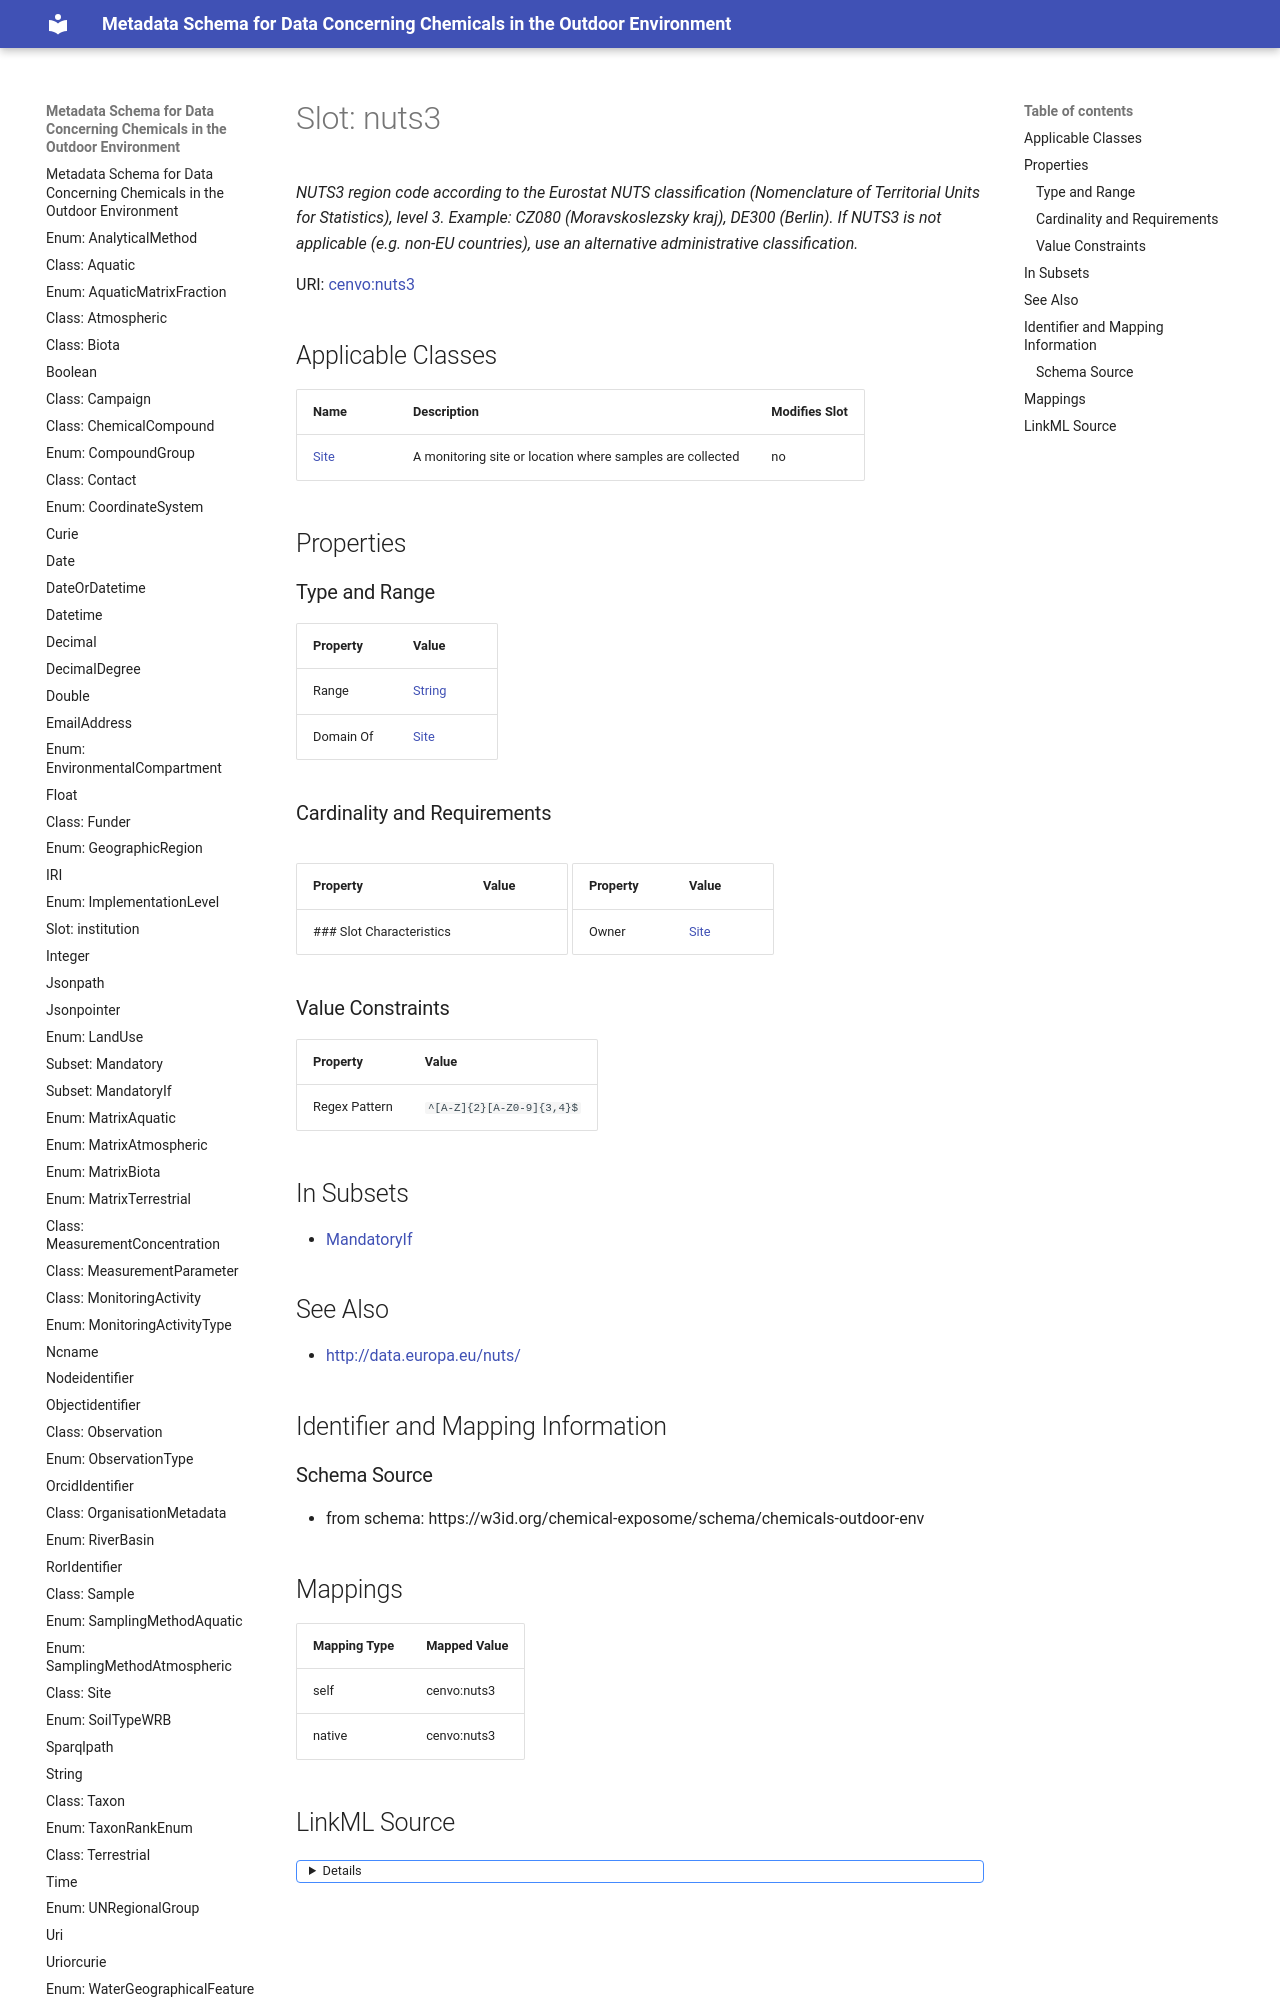

repository: eu-parc/schema_chemicalsOutdoorEnvironment · page: nuts3/index.html · generator: mkdocs

---
search:
  boost: 5.0
---

# Slot: nuts3 


_NUTS3 region code according to the Eurostat NUTS classification (Nomenclature of Territorial Units for Statistics), level 3. Example: CZ080 (Moravskoslezsky kraj), DE300 (Berlin). If NUTS3 is not applicable (e.g. non-EU countries), use an alternative administrative classification._



<div data-search-exclude markdown="1">



URI: [cenvo:nuts3](https://w3id.org/chemical-exposome/terms/nuts3)
<!-- no inheritance hierarchy -->





## Applicable Classes

| Name | Description | Modifies Slot |
| --- | --- | --- |
| [Site](Site.md) | A monitoring site or location where samples are collected |  no  |






## Properties

### Type and Range

| Property | Value |
| --- | --- |
| Range | [String](String.md) |
| Domain Of | [Site](Site.md) |
